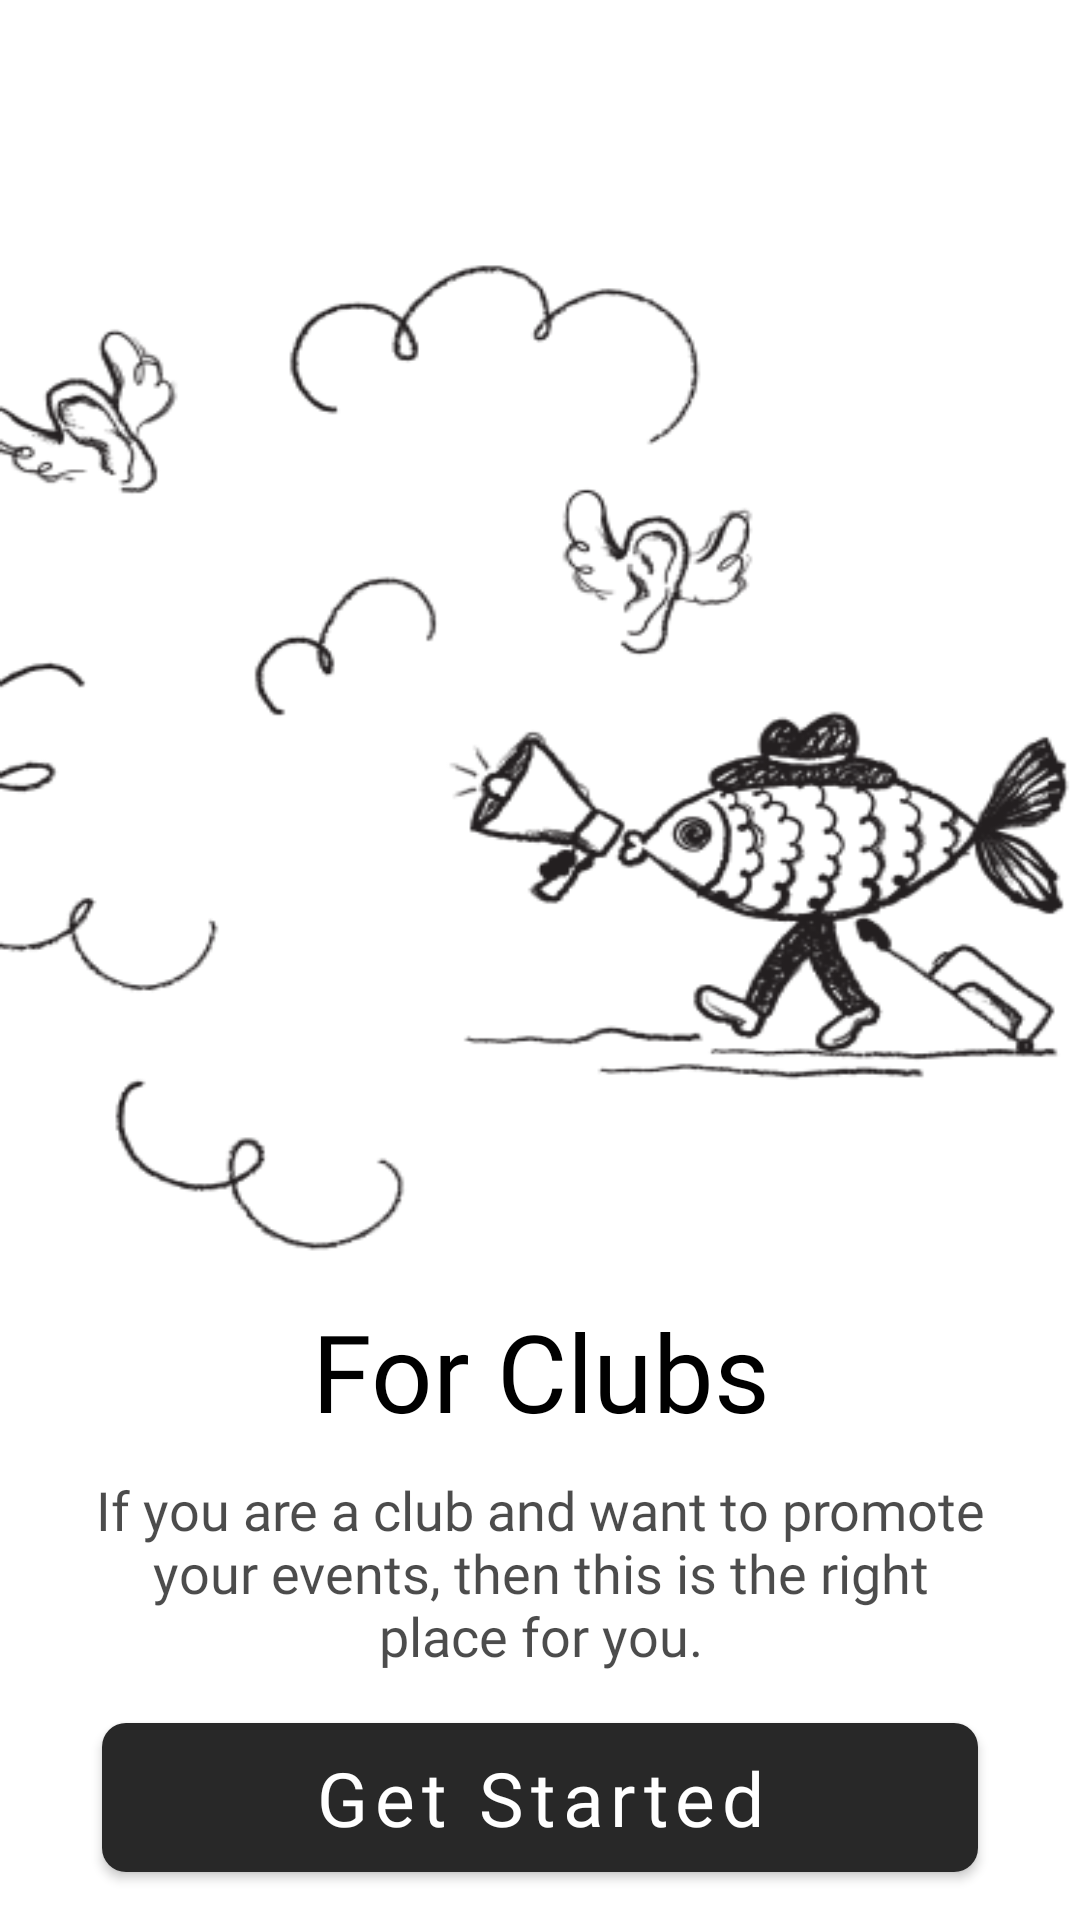

This screen was rendered from an Android layout file. Write that file and the resources it references.
<!-- AndroidManifest.xml: application theme Theme.Aris -->
<!-- res/layout/fragment_intro3.xml -->
<?xml version="1.0" encoding="utf-8"?>
<RelativeLayout xmlns:android="http://schemas.android.com/apk/res/android"
    xmlns:app="http://schemas.android.com/apk/res-auto"
    xmlns:tools="http://schemas.android.com/tools"
    android:layout_width="match_parent"
    android:layout_height="match_parent"
    tools:context=".fragments.IntroFragment3">

    <LinearLayout
        android:layout_width="match_parent"
        android:layout_height="wrap_content"
        android:layout_centerInParent="true"
        android:orientation="vertical">

        <ImageView
            android:layout_width="match_parent"
            android:layout_height="340dp"
            android:scaleType="fitXY"
            android:src="@drawable/intro_img_3" />

        <TextView
            android:layout_width="wrap_content"
            android:layout_height="wrap_content"
            android:layout_gravity="center"
            android:layout_marginTop="10dp"
            android:fontFamily="@font/risque"
            android:gravity="center"
            android:paddingStart="8dp"
            android:paddingEnd="8dp"
            android:text="@string/for_clubs"
            android:textColor="@color/black"
            android:textSize="36sp" />

        <TextView
            android:layout_width="wrap_content"
            android:layout_height="wrap_content"
            android:layout_gravity="center"
            android:layout_marginTop="10dp"
            android:fontFamily="@font/source_sans_pro"
            android:gravity="center"
            android:paddingStart="28dp"
            android:paddingEnd="28dp"
            android:text="@string/intro_description_3"
            android:textColor="@color/medium_grey"
            android:textSize="18sp" />
    </LinearLayout>

    <com.google.android.material.button.MaterialButton
        android:id="@+id/btnNext"
        android:layout_width="match_parent"
        android:layout_height="wrap_content"
        android:layout_alignParentBottom="true"
        android:layout_marginStart="34dp"
        android:layout_marginTop="20dp"
        android:layout_marginEnd="34dp"
        android:layout_marginBottom="10dp"
        android:fontFamily="@font/risque"
        android:paddingTop="8dp"
        android:paddingBottom="8dp"
        android:text="@string/get_started"
        android:textAllCaps="false"
        android:textColor="@color/white"
        android:textSize="25sp"
        app:cornerRadius="8dp" />
</RelativeLayout>
<!-- resources referenced by this layout -->
<resources>
  <color name="black">#FF000000</color>
  <color name="medium_grey">#B3000000</color>
  <color name="white">#FFFFFFFF</color>
  <!-- drawable intro_img_3: png bitmap (drawable, 54571 bytes) -->
  <string name="for_clubs">For Clubs</string>
  <string name="get_started">Get Started</string>
  <string name="intro_description_3">If you are a club and want to promote your events, then this is the right place for you.</string>
  <style name="Theme.Aris" parent="Theme.MaterialComponents.Light.DarkActionBar">
          
          <item name="colorPrimary">@color/dark_grey</item>
          <item name="colorPrimaryVariant">@color/medium_grey</item>
          <item name="colorOnPrimary">@color/white</item>
          
          <item name="colorSecondary">@color/medium_grey</item>
          <item name="colorSecondaryVariant">@color/light_grey</item>
          <item name="colorOnSecondary">@color/white</item>
          
          <item name="android:statusBarColor" tools:targetApi="l">?attr/colorPrimaryVariant</item>
          
          <item name="textInputStyle">@style/Widget.MaterialComponents.TextInputLayout.OutlinedBox
          </item>
      </style>
  <color name="dark_grey">#282828</color>
  <color name="light_grey">#80000000</color>
</resources>
